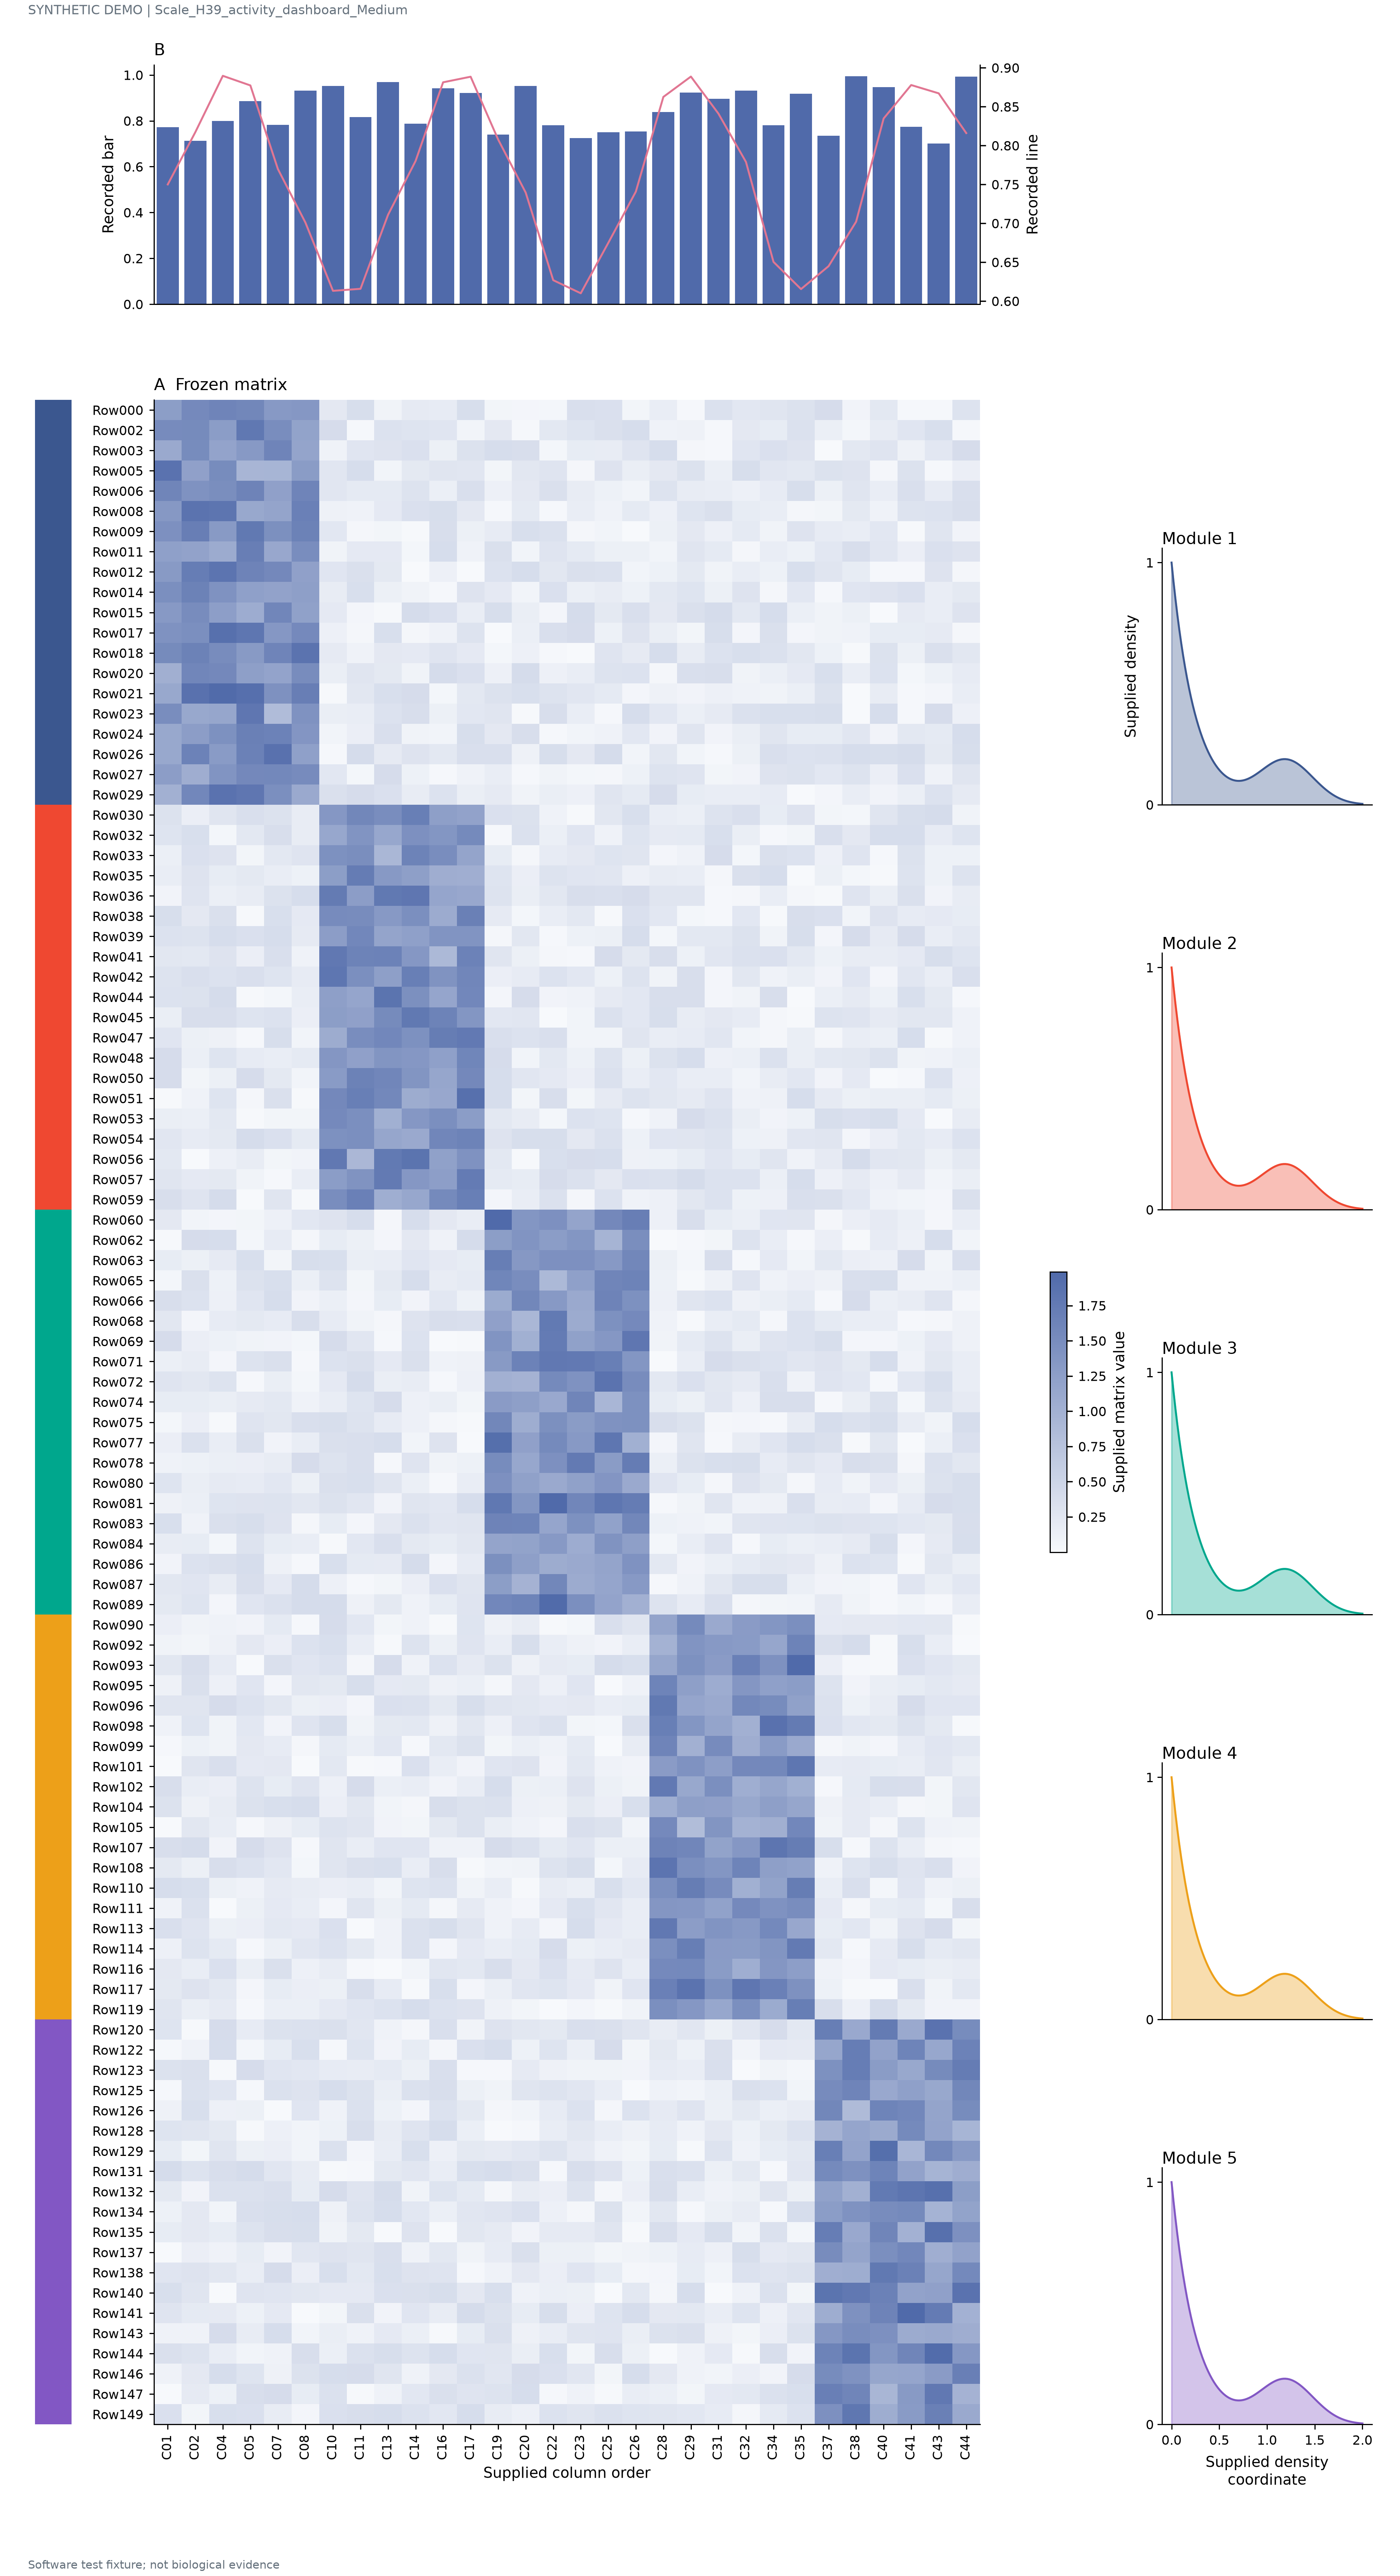

The table this chart was drawn from, first rows:
record_type	row	group	column	value	bar	line	coordinate
row	Row000	Module 1					
matrix	Row000		Column01	1.261			
matrix	Row000		Column02	1.544			
matrix	Row000		Column04	1.615			
matrix	Row000		Column05	1.579			
matrix	Row000		Column07	1.329			
matrix	Row000		Column08	1.354			
matrix	Row000		Column10	0.2265			
matrix	Row000		Column11	0.3741			
matrix	Row000		Column13	0.08236			
matrix	Row000		Column14	0.2017			
matrix	Row000		Column16	0.1887			
matrix	Row000		Column17	0.3732			
matrix	Row000		Column19	0.05967			
matrix	Row000		Column20	0.05274			
matrix	Row000		Column22	0.04109			
matrix	Row000		Column23	0.3563			
matrix	Row000		Column25	0.3405			
matrix	Row000		Column26	0.05494			
matrix	Row000		Column28	0.1556			
matrix	Row000		Column29	0.02947			
matrix	Row000		Column31	0.3307			
matrix	Row000		Column32	0.2448			
matrix	Row000		Column34	0.272			
matrix	Row000		Column35	0.3254			
matrix	Row000		Column37	0.3911			
matrix	Row000		Column38	0.07633			
matrix	Row000		Column40	0.2366			
matrix	Row000		Column41	0.02844			
matrix	Row000		Column43	0.01867			
matrix	Row000		Column44	0.3106			
row	Row002	Module 1					
matrix	Row002		Column01	1.52			
matrix	Row002		Column02	1.528			
matrix	Row002		Column04	1.275			
matrix	Row002		Column05	1.792			
matrix	Row002		Column07	1.497			
matrix	Row002		Column08	1.188			
matrix	Row002		Column10	0.3951			
matrix	Row002		Column11	0.01824			
matrix	Row002		Column13	0.3175			
matrix	Row002		Column14	0.2914			
matrix	Row002		Column16	0.2678			
matrix	Row002		Column17	0.06991			
matrix	Row002		Column19	0.2267			
matrix	Row002		Column20	0.02939			
matrix	Row002		Column22	0.2346			
matrix	Row002		Column23	0.2921			
matrix	Row002		Column25	0.3435			
matrix	Row002		Column26	0.3815			
matrix	Row002		Column28	0.09669			
matrix	Row002		Column29	0.1014			
matrix	Row002		Column31	0.02965			
matrix	Row002		Column32	0.2296			
matrix	Row002		Column34	0.1813			
matrix	Row002		Column35	0.3314			
matrix	Row002		Column37	0.1397			
matrix	Row002		Column38	0.04219			
matrix	Row002		Column40	0.1764			
matrix	Row002		Column41	0.2702			
... 3,570 more rows
